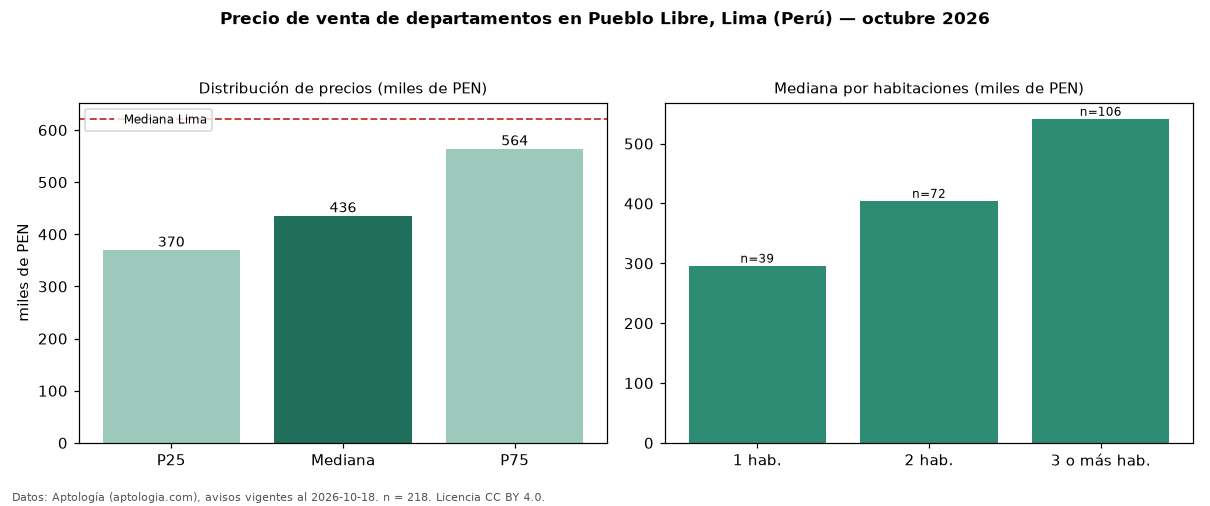

Source data for this figure (header and first rows):
seccion, metrica, valor, moneda, n
precio, p25, 370155, PEN, 218
precio, mediana, 436000, PEN, 218
precio, p75, 564375, PEN, 218
precio, minimo, 220000, PEN, 218
precio, maximo, 1284291, PEN, 218
m2, mediana_precio_m2, 6574, PEN, 214
m2, area_mediana_m2, 68.0, m2, 214
admin, mediana_admin_mes, 1.0, PEN, 35
banos, mediana_banos, 2.0, , 
parqueadero, pct_con_parqueadero, 100.0, %, 145
habitaciones, 1, 296187, PEN, 39
habitaciones, 2, 404470, PEN, 72
habitaciones, 3+, 541560, PEN, 106
ciudad, mediana_ciudad_referencia, 621600, PEN, 
ciudad, mediana_m2_ciudad, 7343, PEN, 
fuente, fecha_datos, 2026-10-18, , 
fuente, atribucion, https://www.aptologia.com/pe/venta/lima, , 
fuente, licencia, CC BY 4.0, , 
